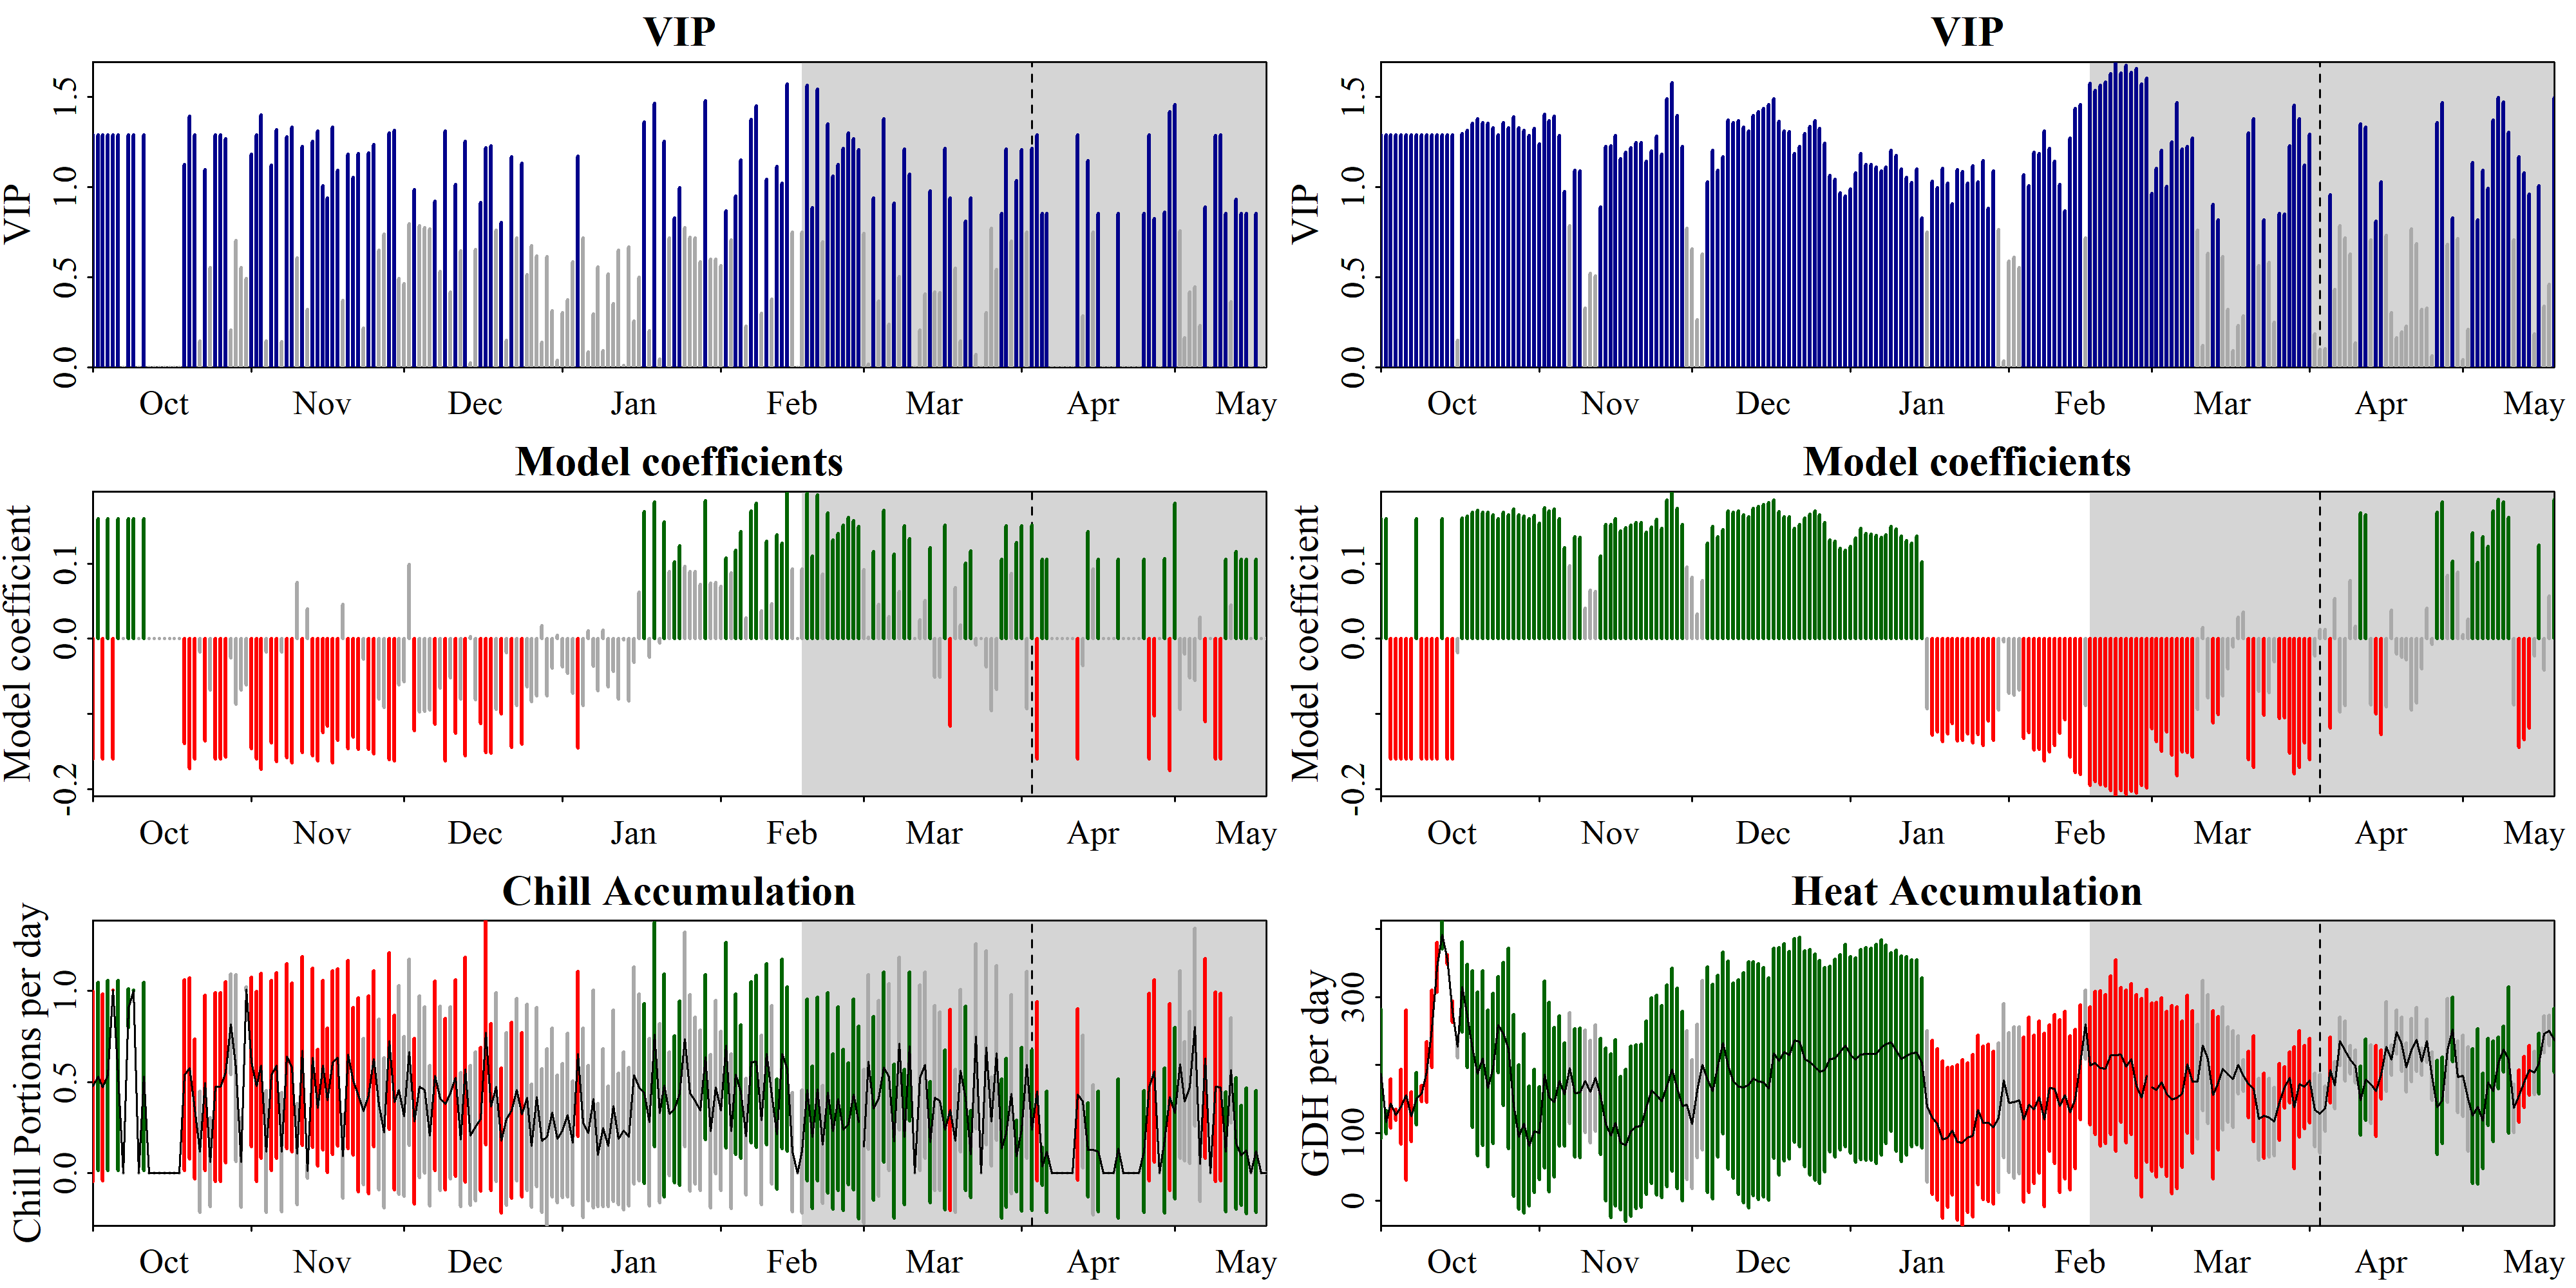

Source data for this figure (header and first rows):
Date, Type, JDay, Coef, VIP, MetricMean, MetricStdev
1001, Chill, -91, -0.1599, 1.289, 0.4771, 0.5216
1002, Chill, -90, 0.1599, 1.289, 0.5309, 0.516
1003, Chill, -89, -0.1599, 1.289, 0.4706, 0.5145
1004, Chill, -88, 0.1599, 1.289, 0.537, 0.5219
1005, Chill, -87, -0.1599, 1.289, 1.004, 0.0005406
1006, Chill, -86, 0.1599, 1.289, 0.5366, 0.5215
1007, Chill, -85, 0, 0, 0, 0
1008, Chill, -84, 0.1599, 1.289, 0.9056, 0.1055
1009, Chill, -83, 0.1599, 1.289, 1.003, 0.002977
1010, Chill, -82, 0, 0, 0, 0
1011, Chill, -81, 0.1599, 1.289, 0.5319, 0.5169
1012, Chill, -80, 0, 0, 0, 0
1013, Chill, -79, 0, 0, 0, 0
1014, Chill, -78, 0, 0, 0, 0
1015, Chill, -77, 0, 0, 0, 0
1016, Chill, -76, 0, 0, 0, 0
1017, Chill, -75, 0, 0, 0, 0
1018, Chill, -74, 0, 0, 0, 0
1019, Chill, -73, -0.1395, 1.125, 0.5381, 0.5229
1020, Chill, -72, -0.1728, 1.392, 0.575, 0.496
1021, Chill, -71, -0.1599, 1.289, 0.3512, 0.384
1022, Chill, -70, -0.01813, 0.1461, 0.1177, 0.3323
1023, Chill, -69, -0.1357, 1.094, 0.4947, 0.4812
1024, Chill, -68, -0.06868, 0.5536, 0.05925, 0.2443
1025, Chill, -67, -0.1599, 1.289, 0.474, 0.5183
1026, Chill, -66, -0.1599, 1.289, 0.4737, 0.5178
1027, Chill, -65, -0.1573, 1.268, 0.5535, 0.4975
1028, Chill, -64, -0.02557, 0.2061, 0.8171, 0.2753
1029, Chill, -63, -0.08695, 0.7008, 0.5758, 0.5134
1030, Chill, -62, -0.06862, 0.553, 0.05951, 0.2451
1031, Chill, -61, -0.06103, 0.4919, 1.009, 0.01137
1101, Chill, -60, -0.1465, 1.181, 0.6091, 0.4648
1102, Chill, -59, -0.1599, 1.289, 0.4768, 0.5213
1103, Chill, -58, -0.1737, 1.4, 0.5897, 0.5086
1104, Chill, -57, -0.01779, 0.1433, 0.1182, 0.3338
1105, Chill, -56, -0.1388, 1.119, 0.5368, 0.5217
1106, Chill, -55, -0.1635, 1.318, 0.5916, 0.5102
1107, Chill, -54, -0.01744, 0.1405, 0.1161, 0.3279
1108, Chill, -53, -0.1585, 1.278, 0.6419, 0.5075
1109, Chill, -52, -0.1652, 1.331, 0.5808, 0.4642
1110, Chill, -51, 0.07504, 0.6048, 0.1049, 0.2771
1111, Chill, -50, -0.1517, 1.222, 0.6706, 0.5195
1112, Chill, -49, 0.03948, 0.3182, 0.009857, 0.03781
1113, Chill, -48, -0.1555, 1.253, 0.6338, 0.4921
1114, Chill, -47, -0.1625, 1.31, 0.358, 0.3199
1115, Chill, -46, -0.1246, 1.005, 0.5914, 0.4651
1116, Chill, -45, -0.1163, 0.9375, 0.4003, 0.3974
1117, Chill, -44, -0.1649, 1.329, 0.6053, 0.5041
1118, Chill, -43, -0.1354, 1.092, 0.6335, 0.4864
1119, Chill, -42, 0.046, 0.3708, 0.09258, 0.231
1120, Chill, -41, -0.1464, 1.18, 0.6508, 0.5179
1121, Chill, -40, -0.1304, 1.051, 0.5045, 0.404
1122, Chill, -39, -0.1468, 1.183, 0.4299, 0.5322
1123, Chill, -38, -0.02682, 0.2162, 0.338, 0.403
1124, Chill, -37, -0.1474, 1.188, 0.4287, 0.5425
1125, Chill, -36, -0.1531, 1.234, 0.6277, 0.482
1126, Chill, -35, -0.08031, 0.6472, 0.3762, 0.4687
1127, Chill, -34, -0.09151, 0.7375, 0.2216, 0.411
1128, Chill, -33, -0.1612, 1.3, 0.7245, 0.4846
1129, Chill, -32, -0.1629, 1.313, 0.3879, 0.479
... 404 more rows
